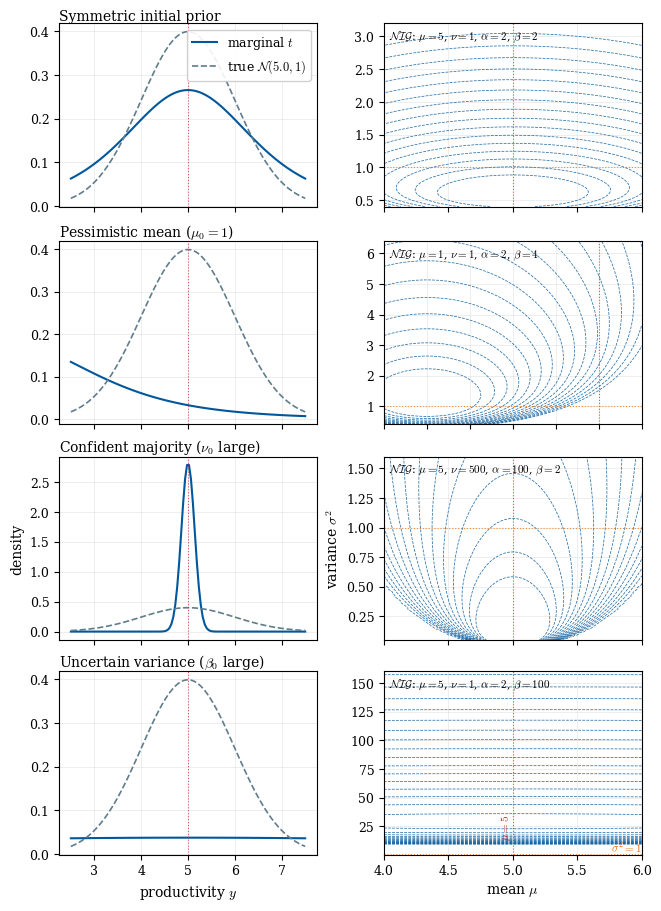
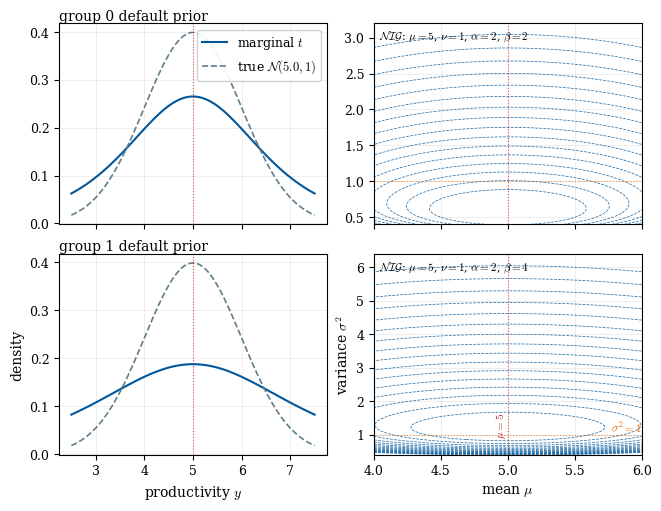
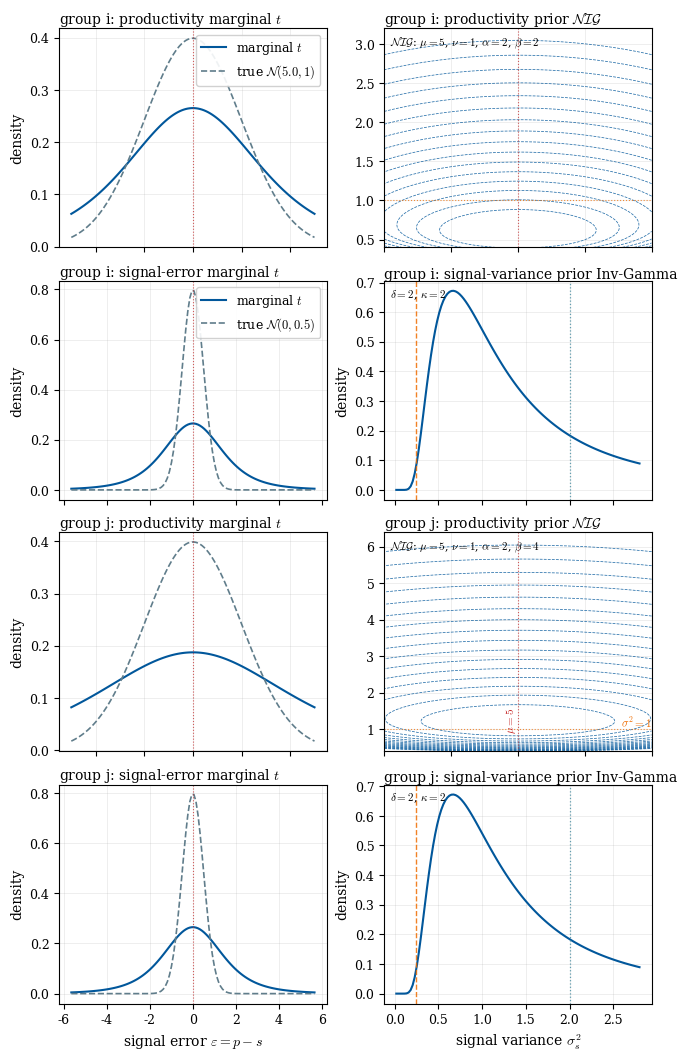
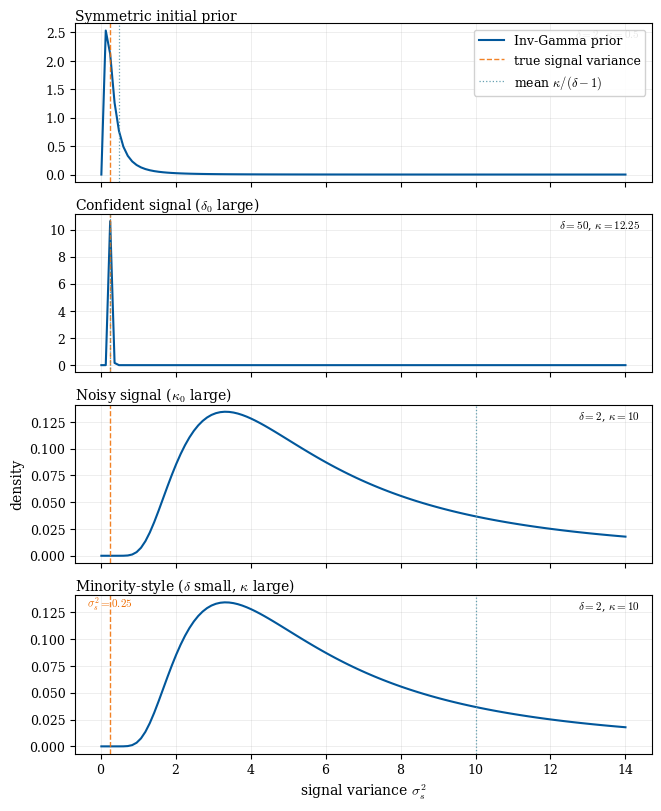

The matplotlib source for these figures, in order:
"""Productivity prior visuals: marginal Student-t and Normal–Inverse-Gamma joint."""

from pathlib import Path

import matplotlib.pyplot as plt
import numpy as np
from scipy.stats import invgamma, norm, normal_inverse_gamma, t

TRUE_MU = 5.0
TRUE_VAR = 1.0
TRUE_SIG_VAR = 0.25  # Workers.sigma_signal**2 default (0.5**2)

# model_timeline.pdf: box fill #e1f5fe, border/arrows #01579b / blue-grey
COLOR_TIMELINE_BLUE = "#01579b"
COLOR_TIMELINE_MID = "#4a90a4"
COLOR_TRUE = "#607d8b"
COLOR_MEAN = "#c62828"
COLOR_VAR = "#ef6c00"
COLOR_CONTOUR = "#01579b"

# Sized for LaTeX \\includegraphics[width=\\textwidth] (~6.5in); do not oversize figsize
PAGE_WIDTH_IN = 6.5
PAGE_HEIGHT_IN = 9.0

PLOT_RC = {
    "font.family": "serif",
    "font.serif": ["DejaVu Serif", "Liberation Serif", "serif"],
    "mathtext.fontset": "cm",
    "font.size": 10,
    "axes.titlesize": 10,
    "axes.labelsize": 10,
    "xtick.labelsize": 9,
    "ytick.labelsize": 9,
    "legend.fontsize": 9,
    "axes.linewidth": 0.8,
    "grid.alpha": 0.3,
    "grid.linewidth": 0.5,
}

# Pedagogical prior sets for dissertation figures (label, mu, nu, alpha, beta)
DISSERTATION_EXAMPLES: list[tuple[str, float, float, float, float]] = [
    ("Symmetric initial prior", 5.0, 1.0, 2.0, 2.0),
    ("Pessimistic mean ($\\mu_0=1$)", 1.0, 1.0, 2.0, 4.0),
    ("Confident majority ($\\nu_0$ large)", 5.0, 500.0, 100.0, 2.0),
    ("Uncertain variance ($\\beta_0$ large)", 5.0, 1.0, 2.0, 100.0),
    ("Posterior after learning", 4.2, 36.0, 19.5, 14.32),
]

# Defaults from src/ebd.py (Firms.mu_0, nu_0, alpha_0, beta_0)
DEFAULT_PRODUCTIVITY_GROUP_PRIORS: list[tuple[str, float, float, float, float]] = [
    ("group 0 default prior", 5.0, 1.0, 2.0, 2.0),
    ("group 1 default prior", 5.0, 1.0, 2.0, 4.0),
]

# Signal-noise variance: Inv-Gamma(delta, kappa); E[sigma_s^2] = kappa / (delta - 1)
DISSERTATION_SIGNAL_EXAMPLES: list[tuple[str, float, float]] = [
    ("Symmetric initial prior", 2.0, 0.5),
    ("Confident signal ($\\delta_0$ large)", 50.0, 12.25),
    ("Noisy signal ($\\kappa_0$ large)", 2.0, 10.0),
    ("Minority-style ($\\delta$ small, $\\kappa$ large)", 2.0, 10.0),
]

# Defaults from src/ebd.py (Firms.delta_0, kappa_0)
DEFAULT_SIGNAL_GROUP_PRIORS: list[tuple[str, float, float]] = [
    ("group 0 default signal prior", 2.0, 2.0),
    ("group 1 default signal prior", 2.0, 2.0),
]


def signal_var_mean(delta: float, kappa: float) -> float:
    """Posterior mean of signal variance; matches ebd sig_var = kappa / (delta - 1)."""
    return kappa / (delta - 1.0)


def x_grid_signal_var(
    true_sig_var: float = TRUE_SIG_VAR,
    var_hi: float | None = None,
    n_grid: int = 120,
) -> np.ndarray:
    hi = 3.0 * true_sig_var if var_hi is None else var_hi
    return np.linspace(0.02, max(hi, 0.5), n_grid)


def x_grid_signal_error(
    true_sig_var: float = TRUE_SIG_VAR,
    t_scale: float = 1.0,
    n_grid: int = 120,
) -> np.ndarray:
    half = max(3.0 * np.sqrt(true_sig_var), 4.0 * t_scale)
    return np.linspace(-half, half, n_grid)


def productivity_t_params(
    mu: float, eta: float, alpha: float, beta: float
) -> tuple[float, float, float]:
    """Degrees of freedom, location, and scale for the marginal Student-t."""
    scale2 = beta * (eta + 1.0) / (alpha * eta)
    return 2.0 * alpha, mu, float(np.sqrt(scale2))


def signal_t_params(delta: float, kappa: float) -> tuple[float, float, float]:
    """
    Marginal Student-t for signal error ε = p − s with ε | σ_s² ~ N(0, σ_s²),
    σ_s² ~ Inv-Gamma(δ, κ) — same form as productivity with μ=0, ν=1.
    """
    return productivity_t_params(0.0, 1.0, delta, kappa)


def x_grid_productivity(true_mu: float = TRUE_MU, n_grid: int = 120) -> np.ndarray:
    return np.linspace(min(2.5, true_mu - 2.5), max(7.5, true_mu + 2.5), n_grid)


def _plot_nig_joint(
    ax,
    dist_nig,
    mu: float,
    eta: float,
    alpha: float,
    beta: float,
    *,
    true_mu: float,
    true_var: float,
    mu_axis: np.ndarray,
    var_axis: np.ndarray,
    n_contour: int,
    show_ref_labels: bool,
) -> None:
    """NIG joint contour (line contours only)."""
    m_mesh, v_mesh = np.meshgrid(mu_axis, var_axis)
    log_pdf = np.log(np.maximum(dist_nig.pdf(m_mesh, v_mesh), 1e-300))
    levels = np.linspace(
        np.percentile(log_pdf, 8), np.percentile(log_pdf, 92), n_contour
    )
    ax.contour(
        m_mesh,
        v_mesh,
        log_pdf,
        levels=levels,
        colors=COLOR_CONTOUR,
        linewidths=0.55,
        alpha=0.85,
    )
    ax.axvline(true_mu, color=COLOR_MEAN, ls=":", lw=0.8, alpha=0.75)
    ax.axhline(true_var, color=COLOR_VAR, ls=":", lw=0.8, alpha=0.75)
    ax.text(
        0.02,
        0.97,
        rf"$\mathcal{{NIG}}$: $\mu={mu:g}$, $\nu={eta:g}$, $\alpha={alpha:g}$, $\beta={beta:g}$",
        transform=ax.transAxes,
        fontsize=8,
        va="top",
        ha="left",
    )
    if show_ref_labels:
        var_lo, var_hi = var_axis[0], var_axis[-1]
        ax.text(
            true_mu,
            var_lo + 0.08 * (var_hi - var_lo),
            rf"$\mu={true_mu:g}$",
            color=COLOR_MEAN,
            rotation=90,
            va="bottom",
            ha="right",
            fontsize=8,
        )
        ax.text(
            mu_axis[-1],
            true_var,
            rf"$\sigma^2={true_var:g}$",
            color=COLOR_VAR,
            va="bottom",
            ha="right",
            fontsize=8,
        )
    ax.grid(True)


def _plot_prior_pair(
    ax_t,
    ax_nig,
    mu: float,
    eta: float,
    alpha: float,
    beta: float,
    *,
    label: str,
    true_mu: float,
    true_var: float,
    x_grid: np.ndarray,
    n_grid: int,
    n_contour: int,
    show_legend: bool,
    show_ylabel: bool,
    show_ref_labels: bool,
) -> None:
    true_sd = np.sqrt(true_var)
    nu_t, _, t_scale = productivity_t_params(mu, eta, alpha, beta)
    dist_nig = normal_inverse_gamma(mu, eta, alpha, beta)
    _, mean_s2 = dist_nig.mean()
    var_mid = np.nan_to_num(mean_s2, nan=beta / (alpha + 1))

    mu_axis = np.linspace(min(mu, true_mu) - 1.0, max(mu, true_mu) + 1.0, n_grid)
    var_lo = max(0.05, 0.4 * min(true_var, var_mid))
    var_hi = max(1.6 * true_var, 1.6 * var_mid, var_lo + 0.4)
    var_axis = np.linspace(var_lo, var_hi, n_grid)

    pdf_t = t.pdf(x_grid, nu_t, loc=mu, scale=t_scale)
    pdf_true = norm.pdf(x_grid, loc=true_mu, scale=true_sd)

    ax_t.plot(x_grid, pdf_t, color=COLOR_TIMELINE_BLUE, lw=1.5, label="marginal $t$")
    ax_t.plot(
        x_grid,
        pdf_true,
        color=COLOR_TRUE,
        lw=1.2,
        ls="--",
        label=rf"true $\mathcal{{N}}({true_mu},{true_sd:g})$",
    )
    ax_t.axvline(true_mu, color=COLOR_MEAN, ls=":", lw=0.8, alpha=0.75)
    ax_t.set_title(label, loc="left", pad=2)
    ax_t.grid(True)
    if show_ylabel:
        ax_t.set_ylabel("density")
    if show_legend:
        ax_t.legend(loc="upper right", framealpha=0.9, borderpad=0.4)

    _plot_nig_joint(
        ax_nig,
        dist_nig,
        mu,
        eta,
        alpha,
        beta,
        true_mu=true_mu,
        true_var=true_var,
        mu_axis=mu_axis,
        var_axis=var_axis,
        n_contour=n_contour,
        show_ref_labels=show_ref_labels,
    )


def prod(
    mu: float | None = None,
    eta: float | None = None,
    alpha: float | None = None,
    beta: float | None = None,
    path: str | Path = "figs/productivity_priors.pdf",
    *,
    n_examples: int = 4,
    examples: list[tuple[str, float, float, float, float]] | None = None,
    true_mu: float = TRUE_MU,
    true_var: float = TRUE_VAR,
    figsize: tuple[float, float] | None = None,
    dpi: int = 200,
    n_grid: int = 120,
    n_contour: int = 16,
) -> Path:
    """
    Plot marginal Student-t and NIG joint for one or more prior specifications.

    Single prior (backward compatible):
        prod(5.0, 1.0, 2.0, 2.0, "figs/one.pdf")

    Dissertation panel (default four pedagogical examples):
        prod(path="figs/productivity_priors_panel.pdf", n_examples=4)

    Custom list (label, mu, nu, alpha, beta):
        prod(examples=[("Mine", 5, 1, 3, 2)], path="figs/custom.pdf")
    """
    path = Path(path)
    path.parent.mkdir(parents=True, exist_ok=True)

    if mu is not None:
        rows = [("Prior", mu, eta, alpha, beta)]
    else:
        pool = examples if examples is not None else DISSERTATION_EXAMPLES
        rows = pool[: max(1, n_examples)]

    n = len(rows)
    if figsize is None:
        figsize = (PAGE_WIDTH_IN, PAGE_HEIGHT_IN) if n > 1 else (PAGE_WIDTH_IN, 2.6)

    x_grid = x_grid_productivity(true_mu, n_grid)

    with plt.rc_context(PLOT_RC):
        fig, axes = plt.subplots(
            n,
            2,
            figsize=figsize,
            squeeze=False,
            layout="constrained",
        )

        for i, (label, m, e, a, b) in enumerate(rows):
            _plot_prior_pair(
                axes[i, 0],
                axes[i, 1],
                m,
                e,
                a,
                b,
                label=label,
                true_mu=true_mu,
                true_var=true_var,
                x_grid=x_grid,
                n_grid=n_grid,
                n_contour=n_contour,
                show_legend=(i == 0),
                show_ylabel=(i == n // 2),
                show_ref_labels=(i == n - 1),
            )

        axes[-1, 0].set_xlabel(r"productivity $y$")
        axes[-1, 1].set_xlabel(r"mean $\mu$")
        for j in range(n - 1):
            axes[j, 0].tick_params(labelbottom=False)
            axes[j, 1].tick_params(labelbottom=False)
        axes[n // 2, 0].set_ylabel("density")
        axes[n // 2, 1].set_ylabel(r"variance $\sigma^2$")

        fig.savefig(path, dpi=dpi)
        plt.close(fig)

    return path


def prod_default_groups(
    path: str | Path = "figs/productivity_priors_defaults_by_group.png",
    *,
    true_mu: float = TRUE_MU,
    true_var: float = TRUE_VAR,
    figsize: tuple[float, float] | None = None,
    dpi: int = 200,
    n_grid: int = 120,
    n_contour: int = 16,
) -> Path:
    """
    Plot the initial productivity priors for group 0 and group 1 from ebd.py defaults.
    """
    return prod(
        path=path,
        examples=DEFAULT_PRODUCTIVITY_GROUP_PRIORS,
        n_examples=len(DEFAULT_PRODUCTIVITY_GROUP_PRIORS),
        true_mu=true_mu,
        true_var=true_var,
        figsize=figsize,
        dpi=dpi,
        n_grid=n_grid,
        n_contour=n_contour,
    )


def priors_quadrants_groups_ij(
    path: str | Path = "figs/priors_quadrants_groups_ij.png",
    *,
    true_mu: float = TRUE_MU,
    true_var: float = TRUE_VAR,
    true_sig_var: float = TRUE_SIG_VAR,
    figsize: tuple[float, float] = (PAGE_WIDTH_IN, 10.5),
    dpi: int = 200,
    n_grid: int = 120,
    n_contour: int = 16,
) -> Path:
    """
    Build a stacked 2x2 + 2x2 layout:
      group i (top):    [prod t, prod NIG]
                        [signal t, signal Inv-Gamma]
      group j (bottom): [prod t, prod NIG]
                        [signal t, signal Inv-Gamma]
    """
    path = Path(path)
    path.parent.mkdir(parents=True, exist_ok=True)

    prod_rows = DEFAULT_PRODUCTIVITY_GROUP_PRIORS
    sig_rows = DEFAULT_SIGNAL_GROUP_PRIORS
    group_labels = ["group i", "group j"]

    x_grid_prod = x_grid_productivity(true_mu, n_grid)
    max_sig_scale = max(signal_t_params(d, k)[2] for _, d, k in sig_rows)
    x_grid_sig = x_grid_signal_error(true_sig_var, max_sig_scale, n_grid)
    true_prod_sd = np.sqrt(true_var)
    true_sig_sd = np.sqrt(true_sig_var)

    with plt.rc_context(PLOT_RC):
        fig, axes = plt.subplots(
            4, 2, figsize=figsize, squeeze=False, layout="constrained"
        )

        for g in range(2):
            block_top = 2 * g
            grp = group_labels[g]
            _, mu, eta, alpha, beta = prod_rows[g]
            _, delta, kappa = sig_rows[g]

            # Productivity: Student-t + NIG
            _plot_prior_pair(
                axes[block_top, 0],
                axes[block_top, 1],
                mu,
                eta,
                alpha,
                beta,
                label=f"{grp}: productivity marginal $t$",
                true_mu=true_mu,
                true_var=true_var,
                x_grid=x_grid_prod,
                n_grid=n_grid,
                n_contour=n_contour,
                show_legend=(g == 0),
                show_ylabel=True,
                show_ref_labels=(g == 1),
            )
            axes[block_top, 1].set_title(
                f"{grp}: productivity prior $\\mathcal{{NIG}}$", loc="left", pad=2
            )

            # Signal: Student-t + Inv-Gamma
            nu_sig, _, scale_sig = signal_t_params(delta, kappa)
            pdf_sig_t = t.pdf(x_grid_sig, nu_sig, loc=0.0, scale=scale_sig)
            pdf_sig_true = norm.pdf(x_grid_sig, loc=0.0, scale=true_sig_sd)

            ax_st = axes[block_top + 1, 0]
            ax_st.plot(
                x_grid_sig,
                pdf_sig_t,
                color=COLOR_TIMELINE_BLUE,
                lw=1.5,
                label="marginal $t$",
            )
            ax_st.plot(
                x_grid_sig,
                pdf_sig_true,
                color=COLOR_TRUE,
                lw=1.2,
                ls="--",
                label=rf"true $\mathcal{{N}}(0,{true_sig_sd:g})$",
            )
            ax_st.axvline(0.0, color=COLOR_MEAN, ls=":", lw=0.8, alpha=0.75)
            ax_st.set_title(f"{grp}: signal-error marginal $t$", loc="left", pad=2)
            ax_st.set_ylabel("density")
            ax_st.grid(True)
            if g == 0:
                ax_st.legend(loc="upper right", framealpha=0.9, borderpad=0.4)

            sig_mean = signal_var_mean(delta, kappa)
            sig_v_grid = x_grid_signal_var(
                true_sig_var,
                var_hi=max(1.4 * sig_mean, 1.4 * true_sig_var),
                n_grid=n_grid,
            )
            ax_sv = axes[block_top + 1, 1]
            ax_sv.plot(
                sig_v_grid,
                invgamma(delta, scale=kappa).pdf(sig_v_grid),
                color=COLOR_TIMELINE_BLUE,
                lw=1.5,
            )
            ax_sv.axvline(true_sig_var, color=COLOR_VAR, ls="--", lw=1.0, alpha=0.85)
            ax_sv.axvline(
                sig_mean, color=COLOR_TIMELINE_MID, ls=":", lw=0.9, alpha=0.85
            )
            ax_sv.text(
                0.02,
                0.97,
                rf"$\delta={delta:g}$, $\kappa={kappa:g}$",
                transform=ax_sv.transAxes,
                fontsize=8,
                va="top",
                ha="left",
            )
            ax_sv.set_title(
                f"{grp}: signal-variance prior Inv-Gamma", loc="left", pad=2
            )
            ax_sv.set_ylabel("density")
            ax_sv.grid(True)

        for r in range(3):
            axes[r, 0].tick_params(labelbottom=False)
            axes[r, 1].tick_params(labelbottom=False)
        axes[-1, 0].set_xlabel(r"signal error $\varepsilon = p - s$")
        axes[-1, 1].set_xlabel(r"signal variance $\sigma_s^2$")

        fig.savefig(path, dpi=dpi)
        plt.close(fig)

    return path


def _plot_signal_var_row(
    ax,
    delta: float,
    kappa: float,
    *,
    label: str,
    true_sig_var: float,
    v_grid: np.ndarray,
    show_legend: bool,
    show_ylabel: bool,
    show_ref_label: bool,
) -> None:
    dist = invgamma(delta, scale=kappa)
    pdf_ig = dist.pdf(v_grid)
    mean_v = signal_var_mean(delta, kappa)
    ax.plot(v_grid, pdf_ig, color=COLOR_TIMELINE_BLUE, lw=1.5, label=r"Inv-Gamma prior")
    ax.axvline(
        true_sig_var,
        color=COLOR_VAR,
        ls="--",
        lw=1.0,
        alpha=0.85,
        label="true signal variance",
    )
    ax.axvline(
        mean_v,
        color=COLOR_TIMELINE_MID,
        ls=":",
        lw=0.9,
        alpha=0.85,
        label=r"mean $\kappa/(\delta-1)$",
    )
    ax.set_title(label, loc="left", pad=2)
    ax.text(
        0.98,
        0.97,
        rf"$\delta={delta:g}$, $\kappa={kappa:g}$",
        transform=ax.transAxes,
        fontsize=8,
        va="top",
        ha="right",
    )
    if show_ref_label:
        ax.text(
            true_sig_var,
            0.92 * ax.get_ylim()[1],
            rf"$\sigma_s^2={true_sig_var:g}$",
            color=COLOR_VAR,
            ha="center",
            fontsize=8,
        )
    ax.grid(True)
    if show_ylabel:
        ax.set_ylabel("density")

    if show_legend:
        ax.legend(loc="upper right", framealpha=0.9, borderpad=0.4)


def signal_var(
    delta: float | None = None,
    kappa: float | None = None,
    path: str | Path = "figs/signal_variance_priors.pdf",
    *,
    n_examples: int = 4,
    examples: list[tuple[str, float, float]] | None = None,
    true_sig_var: float = TRUE_SIG_VAR,
    figsize: tuple[float, float] | None = None,
    dpi: int = 200,
    n_grid: int = 120,
) -> Path:
    """
    Plot inverse-gamma priors on signal variance (ebd: delta, kappa).

        signal_var(2.0, 2.0, "figs/one.pdf")
        signal_var(path="figs/signal_variance_panel.pdf", n_examples=4)
    """
    path = Path(path)
    path.parent.mkdir(parents=True, exist_ok=True)

    if delta is not None:
        rows = [("Prior", delta, kappa)]
    else:
        pool = examples if examples is not None else DISSERTATION_SIGNAL_EXAMPLES
        rows = pool[: max(1, n_examples)]

    n = len(rows)
    row_h = 2.0
    if figsize is None:
        figsize = (PAGE_WIDTH_IN, row_h * n) if n > 1 else (PAGE_WIDTH_IN, 2.4)

    means = [signal_var_mean(d, k) for _, d, k in rows]
    v_grid = x_grid_signal_var(true_sig_var, var_hi=1.4 * max(means + [true_sig_var]))

    with plt.rc_context(PLOT_RC):
        fig, axes = plt.subplots(
            n, 1, figsize=figsize, squeeze=False, layout="constrained"
        )
        axes = axes[:, 0]

        for i, (label, d, k) in enumerate(rows):
            _plot_signal_var_row(
                axes[i],
                d,
                k,
                label=label,
                true_sig_var=true_sig_var,
                v_grid=v_grid,
                show_legend=(i == 0),
                show_ylabel=(i == n // 2),
                show_ref_label=(i == n - 1),
            )

        axes[-1].set_xlabel(r"signal variance $\sigma_s^2$")
        for j in range(n - 1):
            axes[j].tick_params(labelbottom=False)

        fig.savefig(path, dpi=dpi)
        plt.close(fig)

    return path


# Outcome / simulation figures (firm_outcomes, market_outcomes, ebd)
DISSERTATION_DPI = 200
FIGSIZE_TIMESERIES = (PAGE_WIDTH_IN, 3.4)
FIGSIZE_CDF = (PAGE_WIDTH_IN, 3.2)

GROUP_LINE_COLORS = (
    COLOR_TIMELINE_BLUE,
    COLOR_TIMELINE_MID,
    COLOR_VAR,
    COLOR_MEAN,
    COLOR_TRUE,
)


def plot_rc_context():
    """Matplotlib rc context matching dissertation prior figures."""
    return plt.rc_context(PLOT_RC)


def save_dissertation_figure(
    fig: plt.Figure, path: str | Path, *, dpi: int = DISSERTATION_DPI
) -> Path:
    path = Path(path)
    path.parent.mkdir(parents=True, exist_ok=True)
    fig.savefig(path, dpi=dpi)
    plt.close(fig)
    return path


def style_axis(ax: plt.Axes, *, grid: bool = True) -> None:
    if grid:
        ax.grid(True)


def dissertation_title(ax: plt.Axes, title: str) -> None:
    ax.set_title(title, loc="left", pad=2)


def group_line_color(group_index: int) -> str:
    return GROUP_LINE_COLORS[group_index % len(GROUP_LINE_COLORS)]


# Four-scenario pipeline (paired baseline vs policy, unbiased and biased)
SCENARIO_IDS = ("baseline", "policy", "baseline_bias", "policy_bias")
SCENARIO_PAIRS = (
    ("unbiased", ("baseline", "policy")),
    ("biased", ("baseline_bias", "policy_bias")),
)
PANEL_TITLES = {
    "unbiased": "Unbiased signals: baseline vs policy",
    "biased": "Downward-biased signals: baseline vs policy",
}
SCENARIO_LABELS = {
    "baseline": "Baseline",
    "policy": "Policy",
    "baseline_bias": "Baseline",
    "policy_bias": "Policy",
}
SCENARIO_TEX_LABELS = {
    "baseline": "Baseline (myopic)",
    "policy": "Policy (BayesUCB)",
    "baseline_bias": "Baseline (myopic)",
    "policy_bias": "Policy (BayesUCB)",
}
# Light (g0) / dark (g1) per scenario — blue, green, red, purple families
SCENARIO_GROUP_COLORS = {
    "baseline": ("#90caf9", "#1565c0"),
    "policy": ("#a5d6a7", "#2e7d32"),
    "baseline_bias": ("#ef9a9a", "#c62828"),
    "policy_bias": ("#ce93d8", "#6a1b9a"),
}
SCENARIO_LINE_COLORS = {
    "baseline": COLOR_TRUE,
    "policy": "#2e7d32",
    "baseline_bias": "#c62828",
    "policy_bias": "#6a1b9a",
}
PAIR_BASELINE_KEYS = {
    "unbiased": "baseline",
    "biased": "baseline_bias",
}
PAIR_POLICY_KEYS = {
    "unbiased": "policy",
    "biased": "policy_bias",
}
SCENARIO_FACET_TITLES = {
    "baseline": "Baseline (myopic, unbiased)",
    "policy": "Policy (BayesUCB, unbiased)",
    "baseline_bias": "Baseline (myopic, biased)",
    "policy_bias": "Policy (BayesUCB, biased)",
}


def scenario_group_color(scenario_id: str, group_index: int) -> str:
    colors = SCENARIO_GROUP_COLORS[scenario_id]
    return colors[group_index % len(colors)]


def legend_dissertation(ax: plt.Axes, **kwargs) -> None:
    defaults = {"loc": "upper right", "framealpha": 0.9, "borderpad": 0.4}
    defaults.update(kwargs)
    ax.legend(**defaults)


if __name__ == "__main__":
    prod(path="figs/productivity_priors_panel.png", n_examples=4)
    prod_default_groups(
        figsize=(6.5, 5.0), path="figs/productivity_priors_defaults_by_group.png"
    )
    priors_quadrants_groups_ij(path="figs/priors_quadrants_groups_ij.png")
    signal_var(path="figs/signal_variance_priors_panel.png", n_examples=4)
